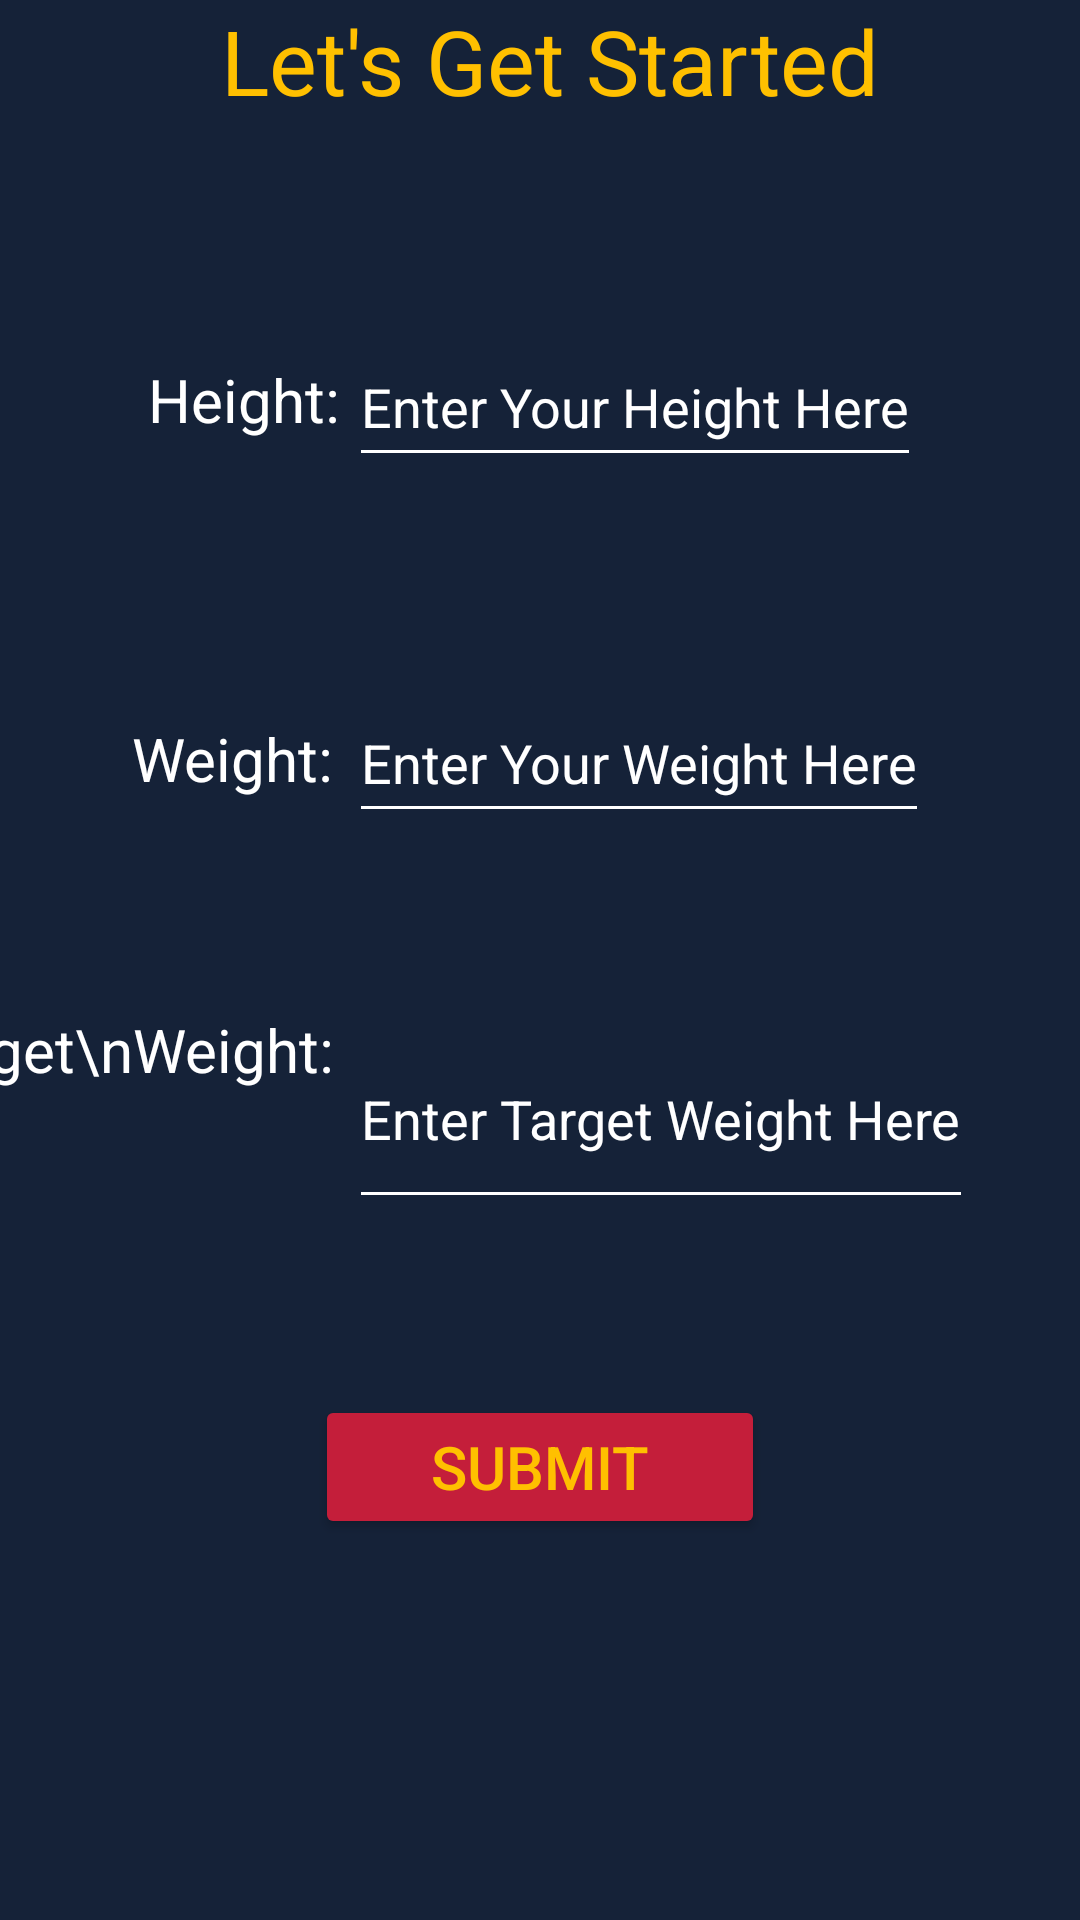

Android layout source for this screen:
<!-- AndroidManifest.xml: application theme Theme.GetFit -->
<!-- res/layout/fragment_myfitness.xml -->
<?xml version="1.0" encoding="utf-8"?>

<androidx.constraintlayout.widget.ConstraintLayout xmlns:android="http://schemas.android.com/apk/res/android"
    xmlns:app="http://schemas.android.com/apk/res-auto"
    xmlns:tools="http://schemas.android.com/tools"
    android:layout_width="match_parent"
    android:layout_height="match_parent"
    tools:context=".ui.MyHealth.MyFitnessFragment"
    android:background="@color/navy">


    <FrameLayout
        android:id="@+id/contentFragment"
        android:layout_width="match_parent"
        android:layout_height="match_parent"
        android:layout_weight="1"
        tools:ignore="MissingConstraints"
        tools:layout_editor_absoluteX="2dp"
        tools:layout_editor_absoluteY="60dp"/>




    <TextView
        android:id="@+id/text_MyFitness"
        android:layout_width="match_parent"
        android:layout_height="wrap_content"
        android:layout_marginStart="8dp"
        android:layout_marginTop="8dp"
        android:layout_marginEnd="8dp"
        android:textAlignment="center"
        android:textSize="20sp"
        app:layout_constraintBottom_toBottomOf="parent"
        app:layout_constraintEnd_toEndOf="parent"
        app:layout_constraintStart_toStartOf="parent"
        app:layout_constraintTop_toTopOf="parent" />


    <TextView
        android:id="@+id/myfitness_msg_txt"
        android:layout_width="wrap_content"
        android:layout_height="wrap_content"
        android:layout_gravity="center"
        android:text="Let's Get Started"
        android:textColor="@color/Gold"
        android:textSize="30dp"
        app:layout_constraintEnd_toEndOf="parent"
        app:layout_constraintHorizontal_bias="0.523"
        app:layout_constraintStart_toStartOf="parent"
        app:layout_constraintTop_toTopOf="@+id/contentFragment"
        tools:ignore="MissingConstraints"></TextView>


    <TextView
        android:id="@+id/myfitness_weight_txt"
        android:layout_width="wrap_content"
        android:layout_height="wrap_content"
        android:text="Weight: "
        android:textColor="@color/white"
        android:textSize="20dp"
        app:layout_constraintBottom_toBottomOf="@+id/fitness_userweight_edt"
        app:layout_constraintEnd_toStartOf="@+id/fitness_userweight_edt"
        app:layout_constraintTop_toTopOf="@+id/fitness_userweight_edt">


    </TextView>


    <EditText
        android:id="@+id/fitness_userheight_edt"
        android:layout_width="wrap_content"
        android:layout_height="50dp"
        android:hint="Enter Your Height Here"
        android:textColorHint="@color/white"
        android:backgroundTint="@color/white"
        android:textColor="@color/white"
        app:layout_constraintBottom_toTopOf="@+id/fitness_userweight_edt"
        app:layout_constraintStart_toEndOf="@+id/myfitness_weight_txt"
        app:layout_constraintTop_toBottomOf="@+id/myfitness_msg_txt"></EditText>


    <Button
        android:id="@+id/fitness_submit_btn"
        android:layout_width="150dp"
        android:layout_height="wrap_content"
        android:layout_gravity="center"
        android:backgroundTint="@color/Cardinal"
        android:text="Submit"
        android:textColor="@color/Gold"
        android:textSize="20sp"
        app:layout_constraintBottom_toBottomOf="parent"
        app:layout_constraintEnd_toEndOf="parent"
        app:layout_constraintStart_toStartOf="parent"
        app:layout_constraintTop_toBottomOf="@+id/text_MyFitness"></Button>


    <EditText
        android:id="@+id/fitness_userweight_edt"
        android:layout_width="wrap_content"
        android:layout_height="50dp"
        android:hint="Enter Your Weight Here"
        android:textColorHint="@color/white"
        android:backgroundTint="@color/white"
        android:textColor="@color/white"
        app:layout_constraintBottom_toTopOf="@+id/fitness_submit_btn"
        app:layout_constraintEnd_toEndOf="@+id/text_MyFitness"
        app:layout_constraintStart_toStartOf="@+id/myfitness_msg_txt"
        app:layout_constraintTop_toBottomOf="@+id/myfitness_msg_txt"></EditText>


    <EditText
        android:id="@+id/fitness_targetweight_edt"
        android:layout_width="wrap_content"
        android:layout_height="70dp"
        android:hint="Enter Target Weight Here"
        android:textColorHint="@color/white"
        android:backgroundTint="@color/white"
        android:textColor="@color/white"
        app:layout_constraintBottom_toTopOf="@+id/fitness_submit_btn"
        app:layout_constraintStart_toEndOf="@+id/myfitness_weight_txt"
        app:layout_constraintTop_toBottomOf="@+id/fitness_userweight_edt"></EditText>


    <TextView
        android:id="@+id/myfitness_tweight_txt"
        android:layout_width="wrap_content"
        android:layout_height="70sp"
        android:text="Target\nWeight: "
        android:textColor="@color/white"
        android:textSize="20dp"
        app:layout_constraintBottom_toBottomOf="@+id/fitness_targetweight_edt"
        app:layout_constraintEnd_toStartOf="@+id/fitness_targetweight_edt"
        app:layout_constraintTop_toTopOf="@+id/fitness_targetweight_edt"
        app:layout_constraintVertical_bias="0.0"></TextView>


    <TextView
        android:id="@+id/myfitness_height_txt"
        android:layout_width="67dp"
        android:layout_height="29dp"
        android:text="Height: "
        android:textColor="@color/white"
        android:textSize="20dp"
        app:layout_constraintBottom_toBottomOf="@+id/fitness_userheight_edt"
        app:layout_constraintEnd_toStartOf="@+id/fitness_userheight_edt"
        app:layout_constraintTop_toTopOf="@+id/fitness_userheight_edt"></TextView>


    <com.google.android.material.chip.ChipGroup
        android:layout_width="wrap_content"
        android:layout_height="wrap_content"
        tools:ignore="MissingConstraints">
    </com.google.android.material.chip.ChipGroup>


</androidx.constraintlayout.widget.ConstraintLayout>
<!-- resources referenced by this layout -->
<resources>
  <color name="Cardinal">#C41E3A</color>
  <color name="Gold">#FFC000</color>
  <color name="navy">#152238</color>
  <color name="white">#FFFFFFFF</color>
  <style name="Theme.GetFit" parent="Theme.MaterialComponents.DayNight.DarkActionBar">
          
          <item name="colorPrimary">@color/purple_500</item>
          <item name="colorPrimaryVariant">@color/purple_700</item>
          <item name="colorOnPrimary">@color/white</item>
          
          <item name="colorSecondary">@color/teal_200</item>
          <item name="colorSecondaryVariant">@color/teal_700</item>
          <item name="colorOnSecondary">@color/black</item>
          
          <item name="android:statusBarColor">?attr/colorPrimaryVariant</item>
          
      </style>
  <color name="purple_500">#FF6200EE</color>
  <color name="purple_700">#FF3700B3</color>
  <color name="teal_200">#FF03DAC5</color>
  <color name="teal_700">#FF018786</color>
  <color name="black">#FF000000</color>
</resources>
